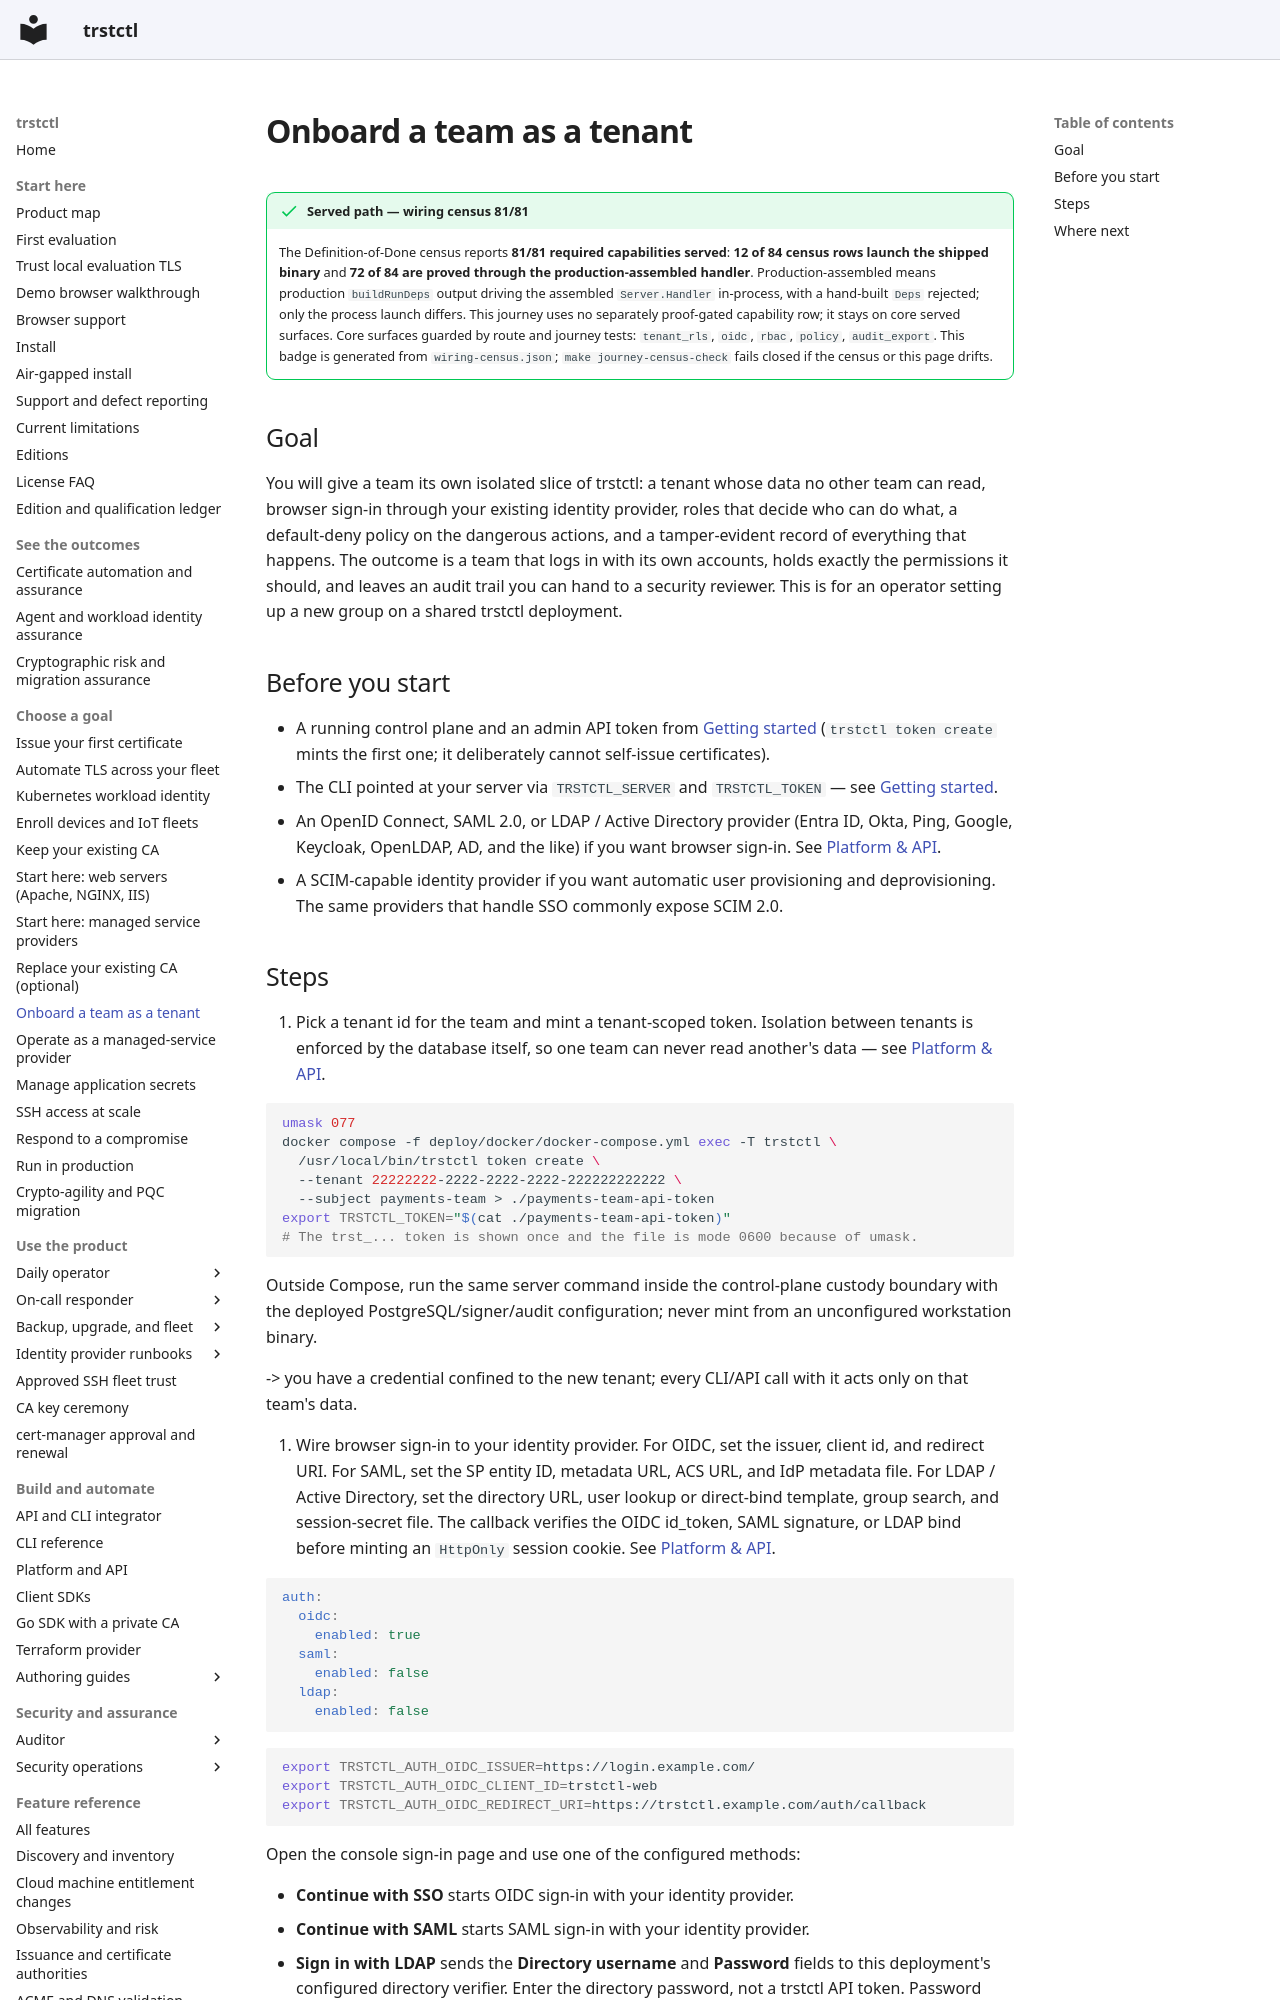

repository: ctlplne/trstctl · page: journeys/onboard-a-team/index.html · generator: mkdocs

# Onboard a team as a tenant

<!-- trstctl:journey-census:start -->
!!! success "Served path — wiring census 81/81"

    The Definition-of-Done census reports **81/81 required capabilities served**: **12 of 84 census rows launch the shipped binary** and **72 of 84 are proved through the production-assembled handler**.
    Production-assembled means production `buildRunDeps` output driving the assembled `Server.Handler` in-process, with a hand-built `Deps` rejected; only the process launch differs.
    This journey uses no separately proof-gated capability row; it stays on core served surfaces.
    Core surfaces guarded by route and journey tests: `tenant_rls`, `oidc`, `rbac`, `policy`, `audit_export`.
    This badge is generated from `wiring-census.json`; `make journey-census-check` fails closed if the census or this page drifts.
<!-- trstctl:journey-census:end -->

## Goal

You will give a team its own isolated slice of trstctl: a tenant whose data no other
team can read, browser sign-in through your existing identity provider, roles that
decide who can do what, a default-deny policy on the dangerous actions, and a
tamper-evident record of everything that happens. The outcome is a team that logs in
with its own accounts, holds exactly the permissions it should, and leaves an audit
trail you can hand to a security reviewer. This is for an operator setting up a new
group on a shared trstctl deployment.

## Before you start

- A running control plane and an admin API token from
  [Getting started](../getting-started.md) (`trstctl token create` mints the first
  one; it deliberately cannot self-issue certificates).
- The CLI pointed at your server via `TRSTCTL_SERVER` and `TRSTCTL_TOKEN` — see
  [Getting started](../getting-started.md).
- An OpenID Connect, SAML 2.0, or LDAP / Active Directory provider (Entra ID, Okta,
  Ping, Google, Keycloak, OpenLDAP, AD, and the like) if you want browser sign-in. See
  [Platform & API](../features/platform-and-api.md).
- A SCIM-capable identity provider if you want automatic user provisioning and
  deprovisioning. The same providers that handle SSO commonly expose SCIM 2.0.
